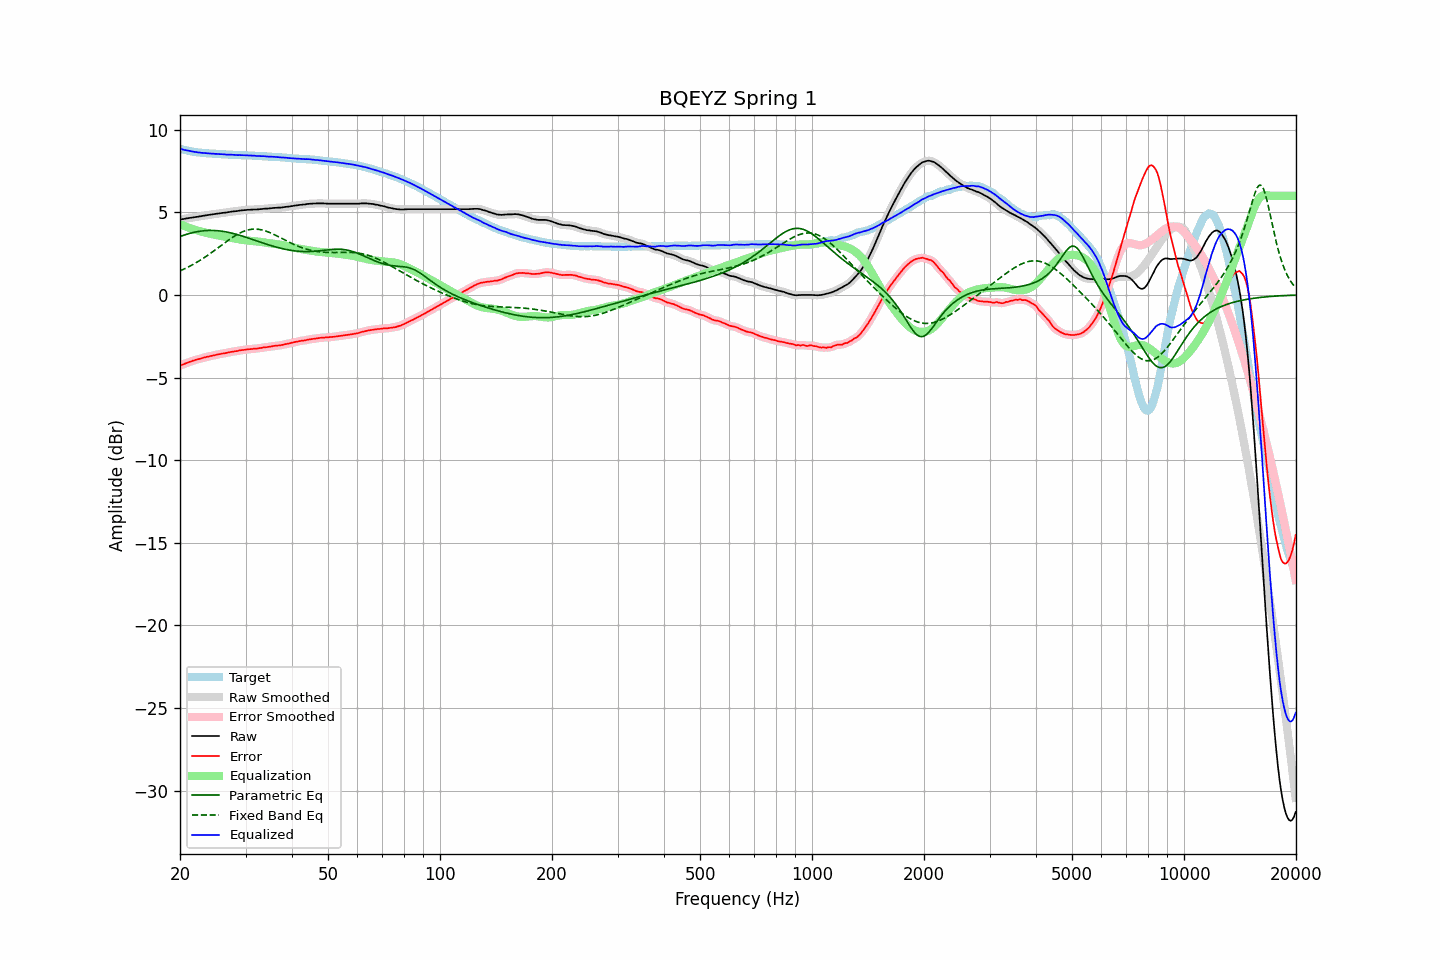

Data behind this chart, as committed beside it:
frequency, raw, error, smoothed, error_smoothed, equalization, parametric_eq, fixed_band_eq, equalized_raw, equalized_smoothed, target
20.00, 4.56, -4.28, 4.56, -4.28, 4.28, 3.53, 1.46, 8.84, 8.84, 8.84
20.20, 4.58, -4.23, 4.58, -4.24, 4.24, 3.57, 1.50, 8.82, 8.82, 8.81
20.40, 4.59, -4.20, 4.60, -4.20, 4.20, 3.60, 1.54, 8.79, 8.79, 8.79
20.61, 4.61, -4.16, 4.61, -4.16, 4.16, 3.64, 1.59, 8.77, 8.77, 8.77
20.81, 4.63, -4.12, 4.63, -4.12, 4.12, 3.67, 1.64, 8.75, 8.75, 8.75
21.02, 4.64, -4.09, 4.64, -4.09, 4.09, 3.69, 1.68, 8.73, 8.73, 8.73
21.23, 4.66, -4.05, 4.66, -4.05, 4.05, 3.72, 1.73, 8.71, 8.71, 8.71
21.44, 4.67, -4.02, 4.67, -4.02, 4.02, 3.75, 1.79, 8.69, 8.69, 8.69
21.66, 4.69, -3.98, 4.69, -3.98, 3.99, 3.77, 1.84, 8.68, 8.67, 8.67
21.87, 4.70, -3.96, 4.70, -3.95, 3.95, 3.79, 1.89, 8.66, 8.66, 8.66
22.09, 4.72, -3.92, 4.72, -3.92, 3.92, 3.81, 1.95, 8.65, 8.64, 8.64
22.31, 4.73, -3.90, 4.73, -3.90, 3.90, 3.83, 2.01, 8.63, 8.63, 8.63
22.54, 4.75, -3.87, 4.75, -3.87, 3.87, 3.85, 2.07, 8.62, 8.62, 8.62
22.76, 4.76, -3.85, 4.76, -3.84, 3.84, 3.86, 2.13, 8.60, 8.60, 8.61
22.99, 4.78, -3.82, 4.78, -3.82, 3.81, 3.88, 2.19, 8.60, 8.60, 8.60
23.22, 4.80, -3.79, 4.80, -3.79, 3.79, 3.89, 2.25, 8.59, 8.59, 8.59
23.45, 4.81, -3.76, 4.81, -3.76, 3.77, 3.89, 2.32, 8.58, 8.58, 8.58
23.69, 4.83, -3.73, 4.83, -3.74, 3.74, 3.90, 2.38, 8.57, 8.57, 8.57
23.92, 4.84, -3.72, 4.84, -3.72, 3.72, 3.90, 2.45, 8.56, 8.56, 8.57
24.16, 4.86, -3.69, 4.86, -3.70, 3.70, 3.90, 2.52, 8.56, 8.56, 8.55
24.40, 4.87, -3.68, 4.87, -3.68, 3.67, 3.90, 2.59, 8.55, 8.55, 8.55
24.65, 4.89, -3.65, 4.89, -3.66, 3.65, 3.90, 2.66, 8.55, 8.54, 8.54
24.89, 4.90, -3.64, 4.90, -3.63, 3.63, 3.90, 2.73, 8.54, 8.54, 8.54
25.14, 4.92, -3.61, 4.92, -3.61, 3.61, 3.89, 2.80, 8.54, 8.53, 8.53
25.39, 4.93, -3.59, 4.93, -3.59, 3.59, 3.88, 2.87, 8.53, 8.53, 8.52
25.65, 4.94, -3.58, 4.95, -3.57, 3.58, 3.87, 2.95, 8.52, 8.52, 8.52
25.91, 4.96, -3.55, 4.96, -3.55, 3.56, 3.86, 3.02, 8.52, 8.51, 8.51
26.16, 4.97, -3.54, 4.97, -3.54, 3.54, 3.84, 3.09, 8.51, 8.51, 8.51
26.43, 4.98, -3.53, 4.98, -3.52, 3.52, 3.83, 3.16, 8.50, 8.50, 8.51
26.69, 4.99, -3.50, 4.99, -3.51, 3.50, 3.81, 3.24, 8.49, 8.49, 8.50
26.96, 5.01, -3.48, 5.01, -3.48, 3.48, 3.79, 3.31, 8.49, 8.49, 8.50
27.23, 5.02, -3.46, 5.02, -3.46, 3.47, 3.77, 3.37, 8.49, 8.49, 8.48
27.50, 5.04, -3.44, 5.04, -3.44, 3.45, 3.75, 3.44, 8.49, 8.49, 8.48
27.77, 5.05, -3.43, 5.05, -3.43, 3.43, 3.72, 3.51, 8.48, 8.48, 8.48
28.05, 5.06, -3.41, 5.06, -3.41, 3.41, 3.70, 3.57, 8.47, 8.47, 8.47
28.33, 5.07, -3.40, 5.07, -3.40, 3.39, 3.67, 3.63, 8.47, 8.47, 8.47
28.62, 5.08, -3.39, 5.08, -3.38, 3.38, 3.64, 3.68, 8.46, 8.46, 8.47
28.90, 5.10, -3.36, 5.10, -3.36, 3.36, 3.61, 3.73, 8.46, 8.46, 8.46
29.19, 5.11, -3.34, 5.11, -3.34, 3.35, 3.59, 3.78, 8.46, 8.46, 8.46
29.48, 5.12, -3.33, 5.12, -3.33, 3.33, 3.56, 3.82, 8.45, 8.46, 8.45
29.78, 5.13, -3.32, 5.13, -3.32, 3.32, 3.52, 3.86, 8.45, 8.45, 8.45
30.08, 5.14, -3.31, 5.14, -3.31, 3.31, 3.49, 3.90, 8.45, 8.45, 8.45
30.38, 5.15, -3.29, 5.15, -3.29, 3.30, 3.46, 3.93, 8.45, 8.44, 8.44
30.68, 5.15, -3.29, 5.15, -3.28, 3.29, 3.43, 3.95, 8.44, 8.44, 8.44
30.99, 5.16, -3.27, 5.16, -3.27, 3.28, 3.39, 3.97, 8.44, 8.44, 8.44
31.30, 5.16, -3.27, 5.16, -3.27, 3.27, 3.36, 3.98, 8.43, 8.43, 8.43
31.61, 5.17, -3.25, 5.17, -3.26, 3.26, 3.33, 3.98, 8.43, 8.43, 8.42
31.93, 5.17, -3.25, 5.17, -3.25, 3.25, 3.30, 3.98, 8.42, 8.42, 8.42
32.24, 5.17, -3.25, 5.18, -3.24, 3.24, 3.26, 3.98, 8.41, 8.41, 8.42
32.57, 5.18, -3.22, 5.18, -3.23, 3.22, 3.23, 3.97, 8.41, 8.40, 8.41
32.89, 5.19, -3.21, 5.19, -3.21, 3.21, 3.20, 3.95, 8.40, 8.40, 8.40
33.22, 5.20, -3.20, 5.20, -3.19, 3.20, 3.16, 3.93, 8.40, 8.40, 8.40
33.55, 5.21, -3.18, 5.21, -3.18, 3.18, 3.13, 3.91, 8.40, 8.39, 8.39
33.89, 5.22, -3.16, 5.22, -3.17, 3.17, 3.10, 3.88, 8.39, 8.39, 8.39
34.23, 5.22, -3.16, 5.22, -3.15, 3.15, 3.07, 3.84, 8.37, 8.38, 8.38
34.57, 5.23, -3.14, 5.23, -3.14, 3.14, 3.04, 3.81, 8.37, 8.37, 8.37
34.92, 5.24, -3.13, 5.24, -3.13, 3.12, 3.01, 3.77, 8.37, 8.36, 8.37
35.27, 5.25, -3.11, 5.25, -3.11, 3.11, 2.98, 3.73, 8.36, 8.36, 8.36
35.62, 5.26, -3.09, 5.26, -3.09, 3.10, 2.95, 3.68, 8.36, 8.36, 8.35
35.97, 5.27, -3.08, 5.27, -3.08, 3.09, 2.92, 3.63, 8.36, 8.35, 8.35
... 635 more rows
